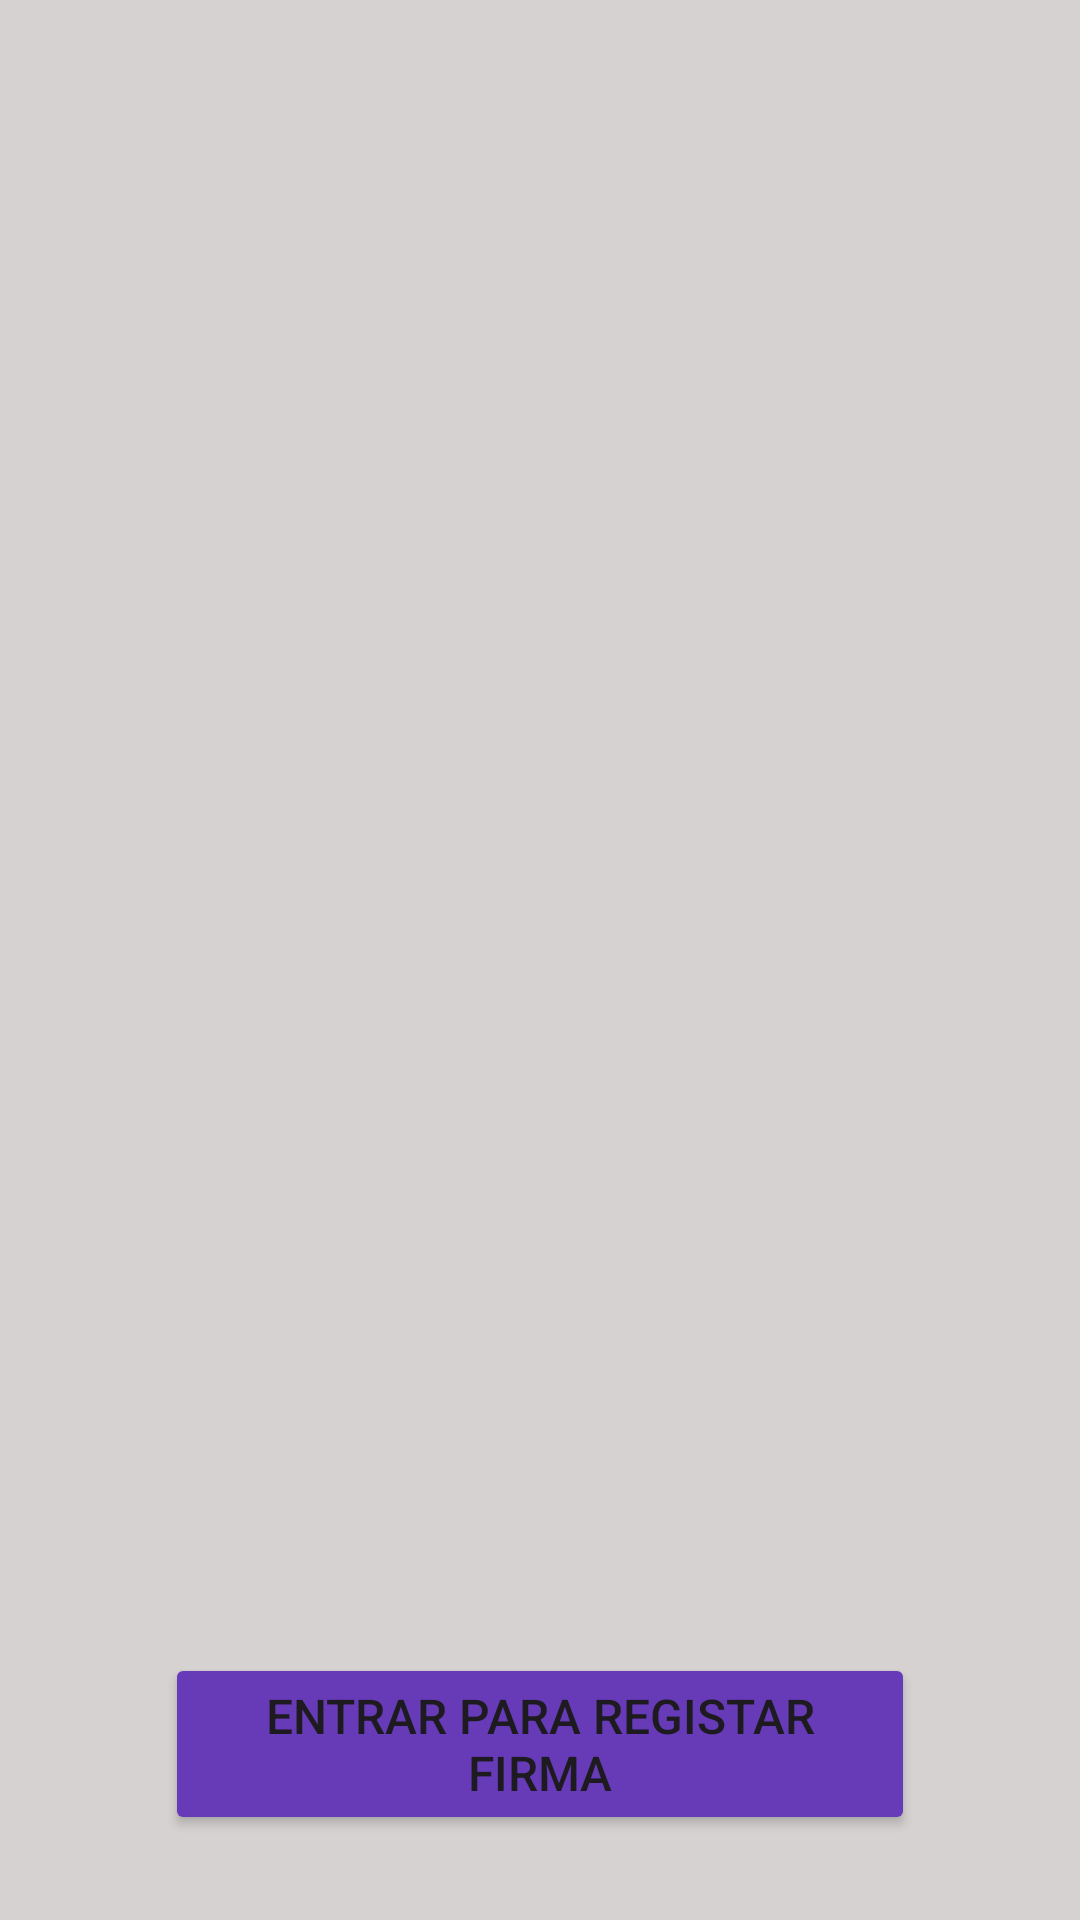

Here is an Android app screen rendered from its layout file. Give the layout XML and the strings, colors and styles it references.
<!-- AndroidManifest.xml: application theme Theme.Tarea2_4_kencyrosa72 -->
<!-- res/layout/activity_main.xml -->
<?xml version="1.0" encoding="utf-8"?>
<LinearLayout xmlns:android="http://schemas.android.com/apk/res/android"
    xmlns:app="http://schemas.android.com/apk/res-auto"
    xmlns:tools="http://schemas.android.com/tools"
    android:layout_width="match_parent"
    android:layout_height="match_parent"
    android:background="#D6D2D2"
    android:orientation="vertical"
    tools:context=".MainActivity">

    <ImageView
        android:id="@+id/tomarfoto"
        android:layout_width="347dp"
        android:layout_height="441dp"
        android:layout_gravity="center"
        android:layout_marginTop="55dp"
        app:srcCompat="@drawable/firma" />


    <Button
        android:id="@+id/btnIngresar"
        android:layout_width="250dp"
        android:layout_height="wrap_content"
        android:layout_gravity="center"
        android:layout_marginTop="55dp"
        android:backgroundTint="#673AB7"
        android:text="Entrar para registar firma"
        android:textSize="16sp"
        android:textStyle="normal" />


</LinearLayout>
<!-- resources referenced by this layout -->
<resources>
  <style name="Theme.Tarea2_4_kencyrosa72" parent="Base.Theme.Tarea2_4_kencyrosa72" />
  <style name="Base.Theme.Tarea2_4_kencyrosa72" parent="Theme.Material3.DayNight.NoActionBar">
          
          
      </style>
</resources>
